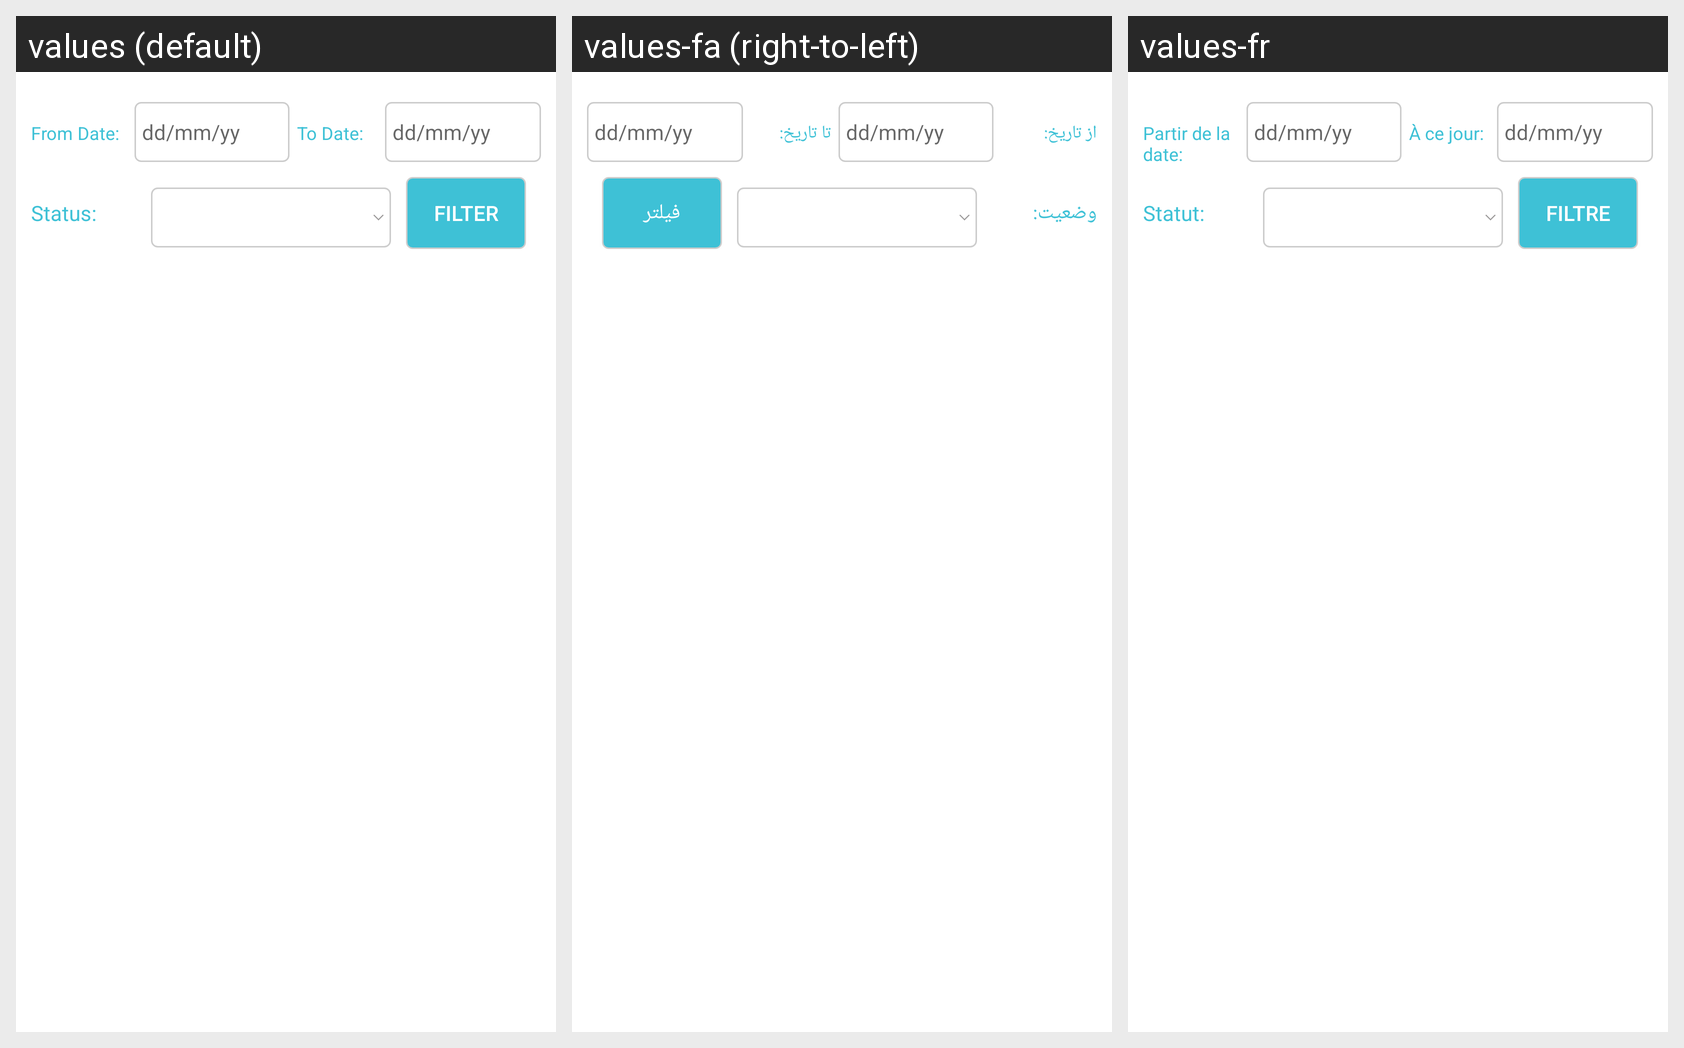

The Android screen above is rendered under several locales of the same app. Produce the string resources it draws, with the default and per-locale values.
Android screen res/layout/fragment_myfutureconsultant.xml rendered under 3 locales, left to right: values (default), values-fa (right-to-left), values-fr. Device: Nexus 5 (rendered at 1080×1920; each locale shown at half size, 540×960, under a caption strip naming it); theme AppTheme.
Strings drawn on this screen, with the default value and each locale's value (text and hints the layout hard-codes, and strings that could not be matched under every locale, appear in the picture but are not listed):

from_date
  values: From Date:
  values-fa: از تاریخ:
  values-fr: Partir de la date:

to_date
  values: To Date:
  values-fa: تا تاریخ:
  values-fr: À ce jour:

status
  values: Status:
  values-fa: وضعیت:
  values-fr: Statut:

filter_capital
  values: FILTER
  values-fa: فیلتر
  values-fr: FILTRE
